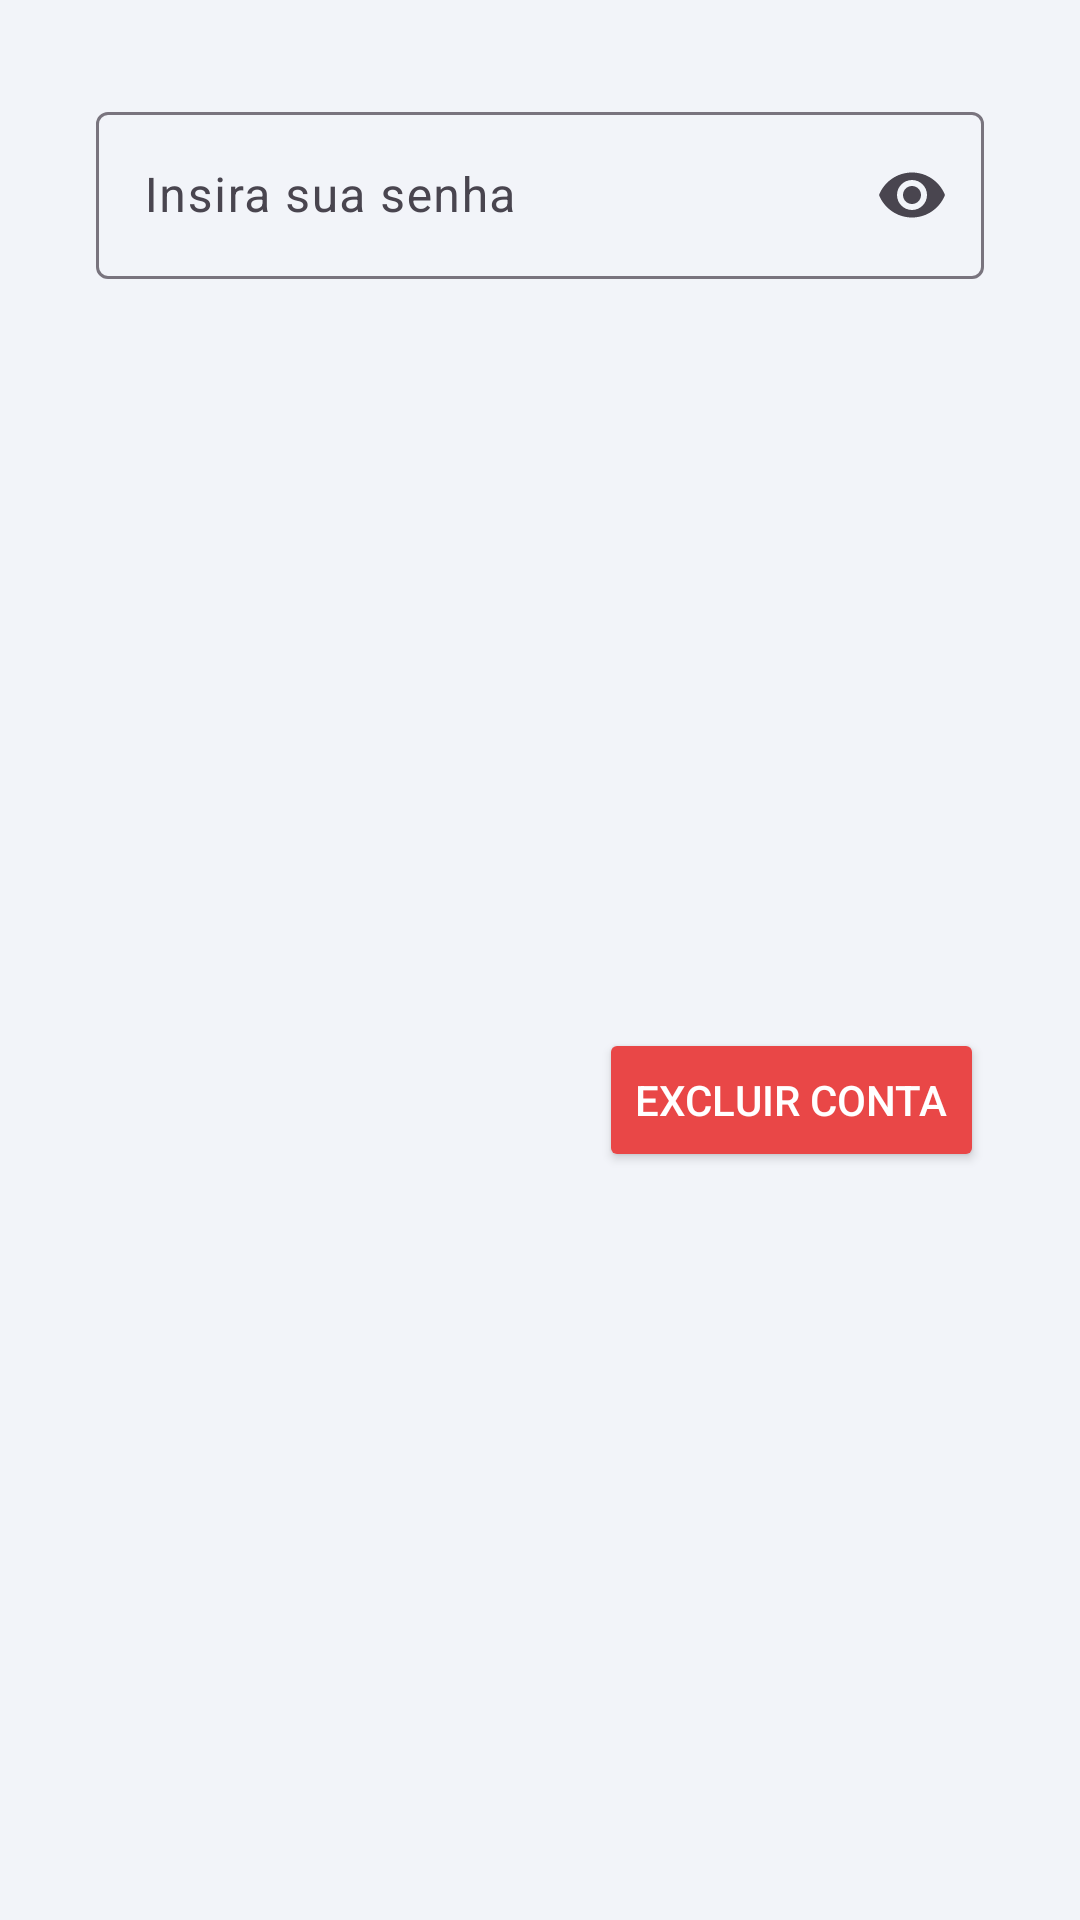

Layout XML and referenced resources for this Android screen:
<!-- AndroidManifest.xml: application theme Theme.KanBase -->
<!-- res/layout/dialog_confirm_exclude_account.xml -->
<?xml version="1.0" encoding="utf-8"?>
<androidx.constraintlayout.widget.ConstraintLayout xmlns:android="http://schemas.android.com/apk/res/android"
    xmlns:app="http://schemas.android.com/apk/res-auto"
    xmlns:tools="http://schemas.android.com/tools"
    android:layout_width="match_parent"
    android:layout_height="wrap_content">

    <com.google.android.material.textfield.TextInputLayout
        android:id="@+id/textInputLayout"
        android:layout_width="match_parent"
        android:layout_height="wrap_content"
        android:layout_margin="32dp"
        app:endIconMode="password_toggle"
        app:layout_constraintEnd_toEndOf="parent"
        app:layout_constraintStart_toStartOf="parent"
        app:layout_constraintTop_toTopOf="parent">

        <com.google.android.material.textfield.TextInputEditText
            android:id="@+id/txt_senha_dialog_exclude_account"
            android:layout_width="match_parent"
            android:layout_height="wrap_content"
            android:inputType="textPassword"
            android:singleLine="true"
            android:hint="@string/insira_sua_senha" />
    </com.google.android.material.textfield.TextInputLayout>

    <Button
        android:id="@+id/btn_confirmar_exclusao"
        android:layout_width="wrap_content"
        android:layout_height="wrap_content"
        android:layout_marginTop="16dp"
        android:layout_marginBottom="16dp"
        android:backgroundTint="@color/red"
        android:text="@string/excluir_conta"
        android:textColor="@color/white"
        app:layout_constraintBottom_toBottomOf="parent"
        app:layout_constraintEnd_toEndOf="@+id/textInputLayout"
        app:layout_constraintHorizontal_bias="1.0"
        app:layout_constraintStart_toStartOf="@+id/textInputLayout"
        app:layout_constraintTop_toBottomOf="@+id/textInputLayout" />
</androidx.constraintlayout.widget.ConstraintLayout>
<!-- resources referenced by this layout -->
<resources>
  <color name="red">#E94747</color>
  <color name="white">#FFFFFFFF</color>
  <string name="excluir_conta">Excluir conta</string>
  <string name="insira_sua_senha">Insira sua senha</string>
  <style name="Theme.KanBase" parent="Base.Theme.KanBase" />
  <style name="Base.Theme.KanBase" parent="Theme.Material3.DayNight.NoActionBar">
          
          
          <item name="android:colorBackground">@color/appBg</item>
          <item name="colorPrimary">@color/primary</item>
          <item name="colorPrimaryDark">@color/primaryDark</item>
          <item name="colorAccent">@color/accet</item>
          <item name="colorPrimaryContainer">@color/container</item>
          <item name="colorSecondaryContainer">@color/secondaryConteiner</item>
          <item name="colorOnSecondaryContainer">@color/black</item>
          <item name="popupMenuBackground">@drawable/bg_light_gray</item>
  
          <item name="materialAlertDialogTheme">@style/Base.Theme.DIALOG</item>
      </style>
  <color name="appBg">#f2f4f9</color>
  <color name="primary">#4C7ACC</color>
  <color name="primaryDark">#416AB1</color>
  <color name="accet">#81D4FA</color>
  <color name="container">#81D4FA</color>
  <color name="secondaryConteiner">#81D4FA</color>
  <color name="black">#FF000000</color>
  <!-- drawable bg_light_gray (drawable) -->
  <?xml version="1.0" encoding="utf-8"?>
  <shape android:shape="rectangle"
      xmlns:android="http://schemas.android.com/apk/res/android">
      <solid android:color="@color/lightGray2"/>
      <corners android:radius="7dp"/>
  </shape>
  <style name="Base.Theme.DIALOG" parent="ThemeOverlay.Material3.MaterialAlertDialog">
          <item name="android:background">@drawable/bg_config_white</item>
      </style>
  <color name="lightGray2">#EbEdf2</color>
</resources>
